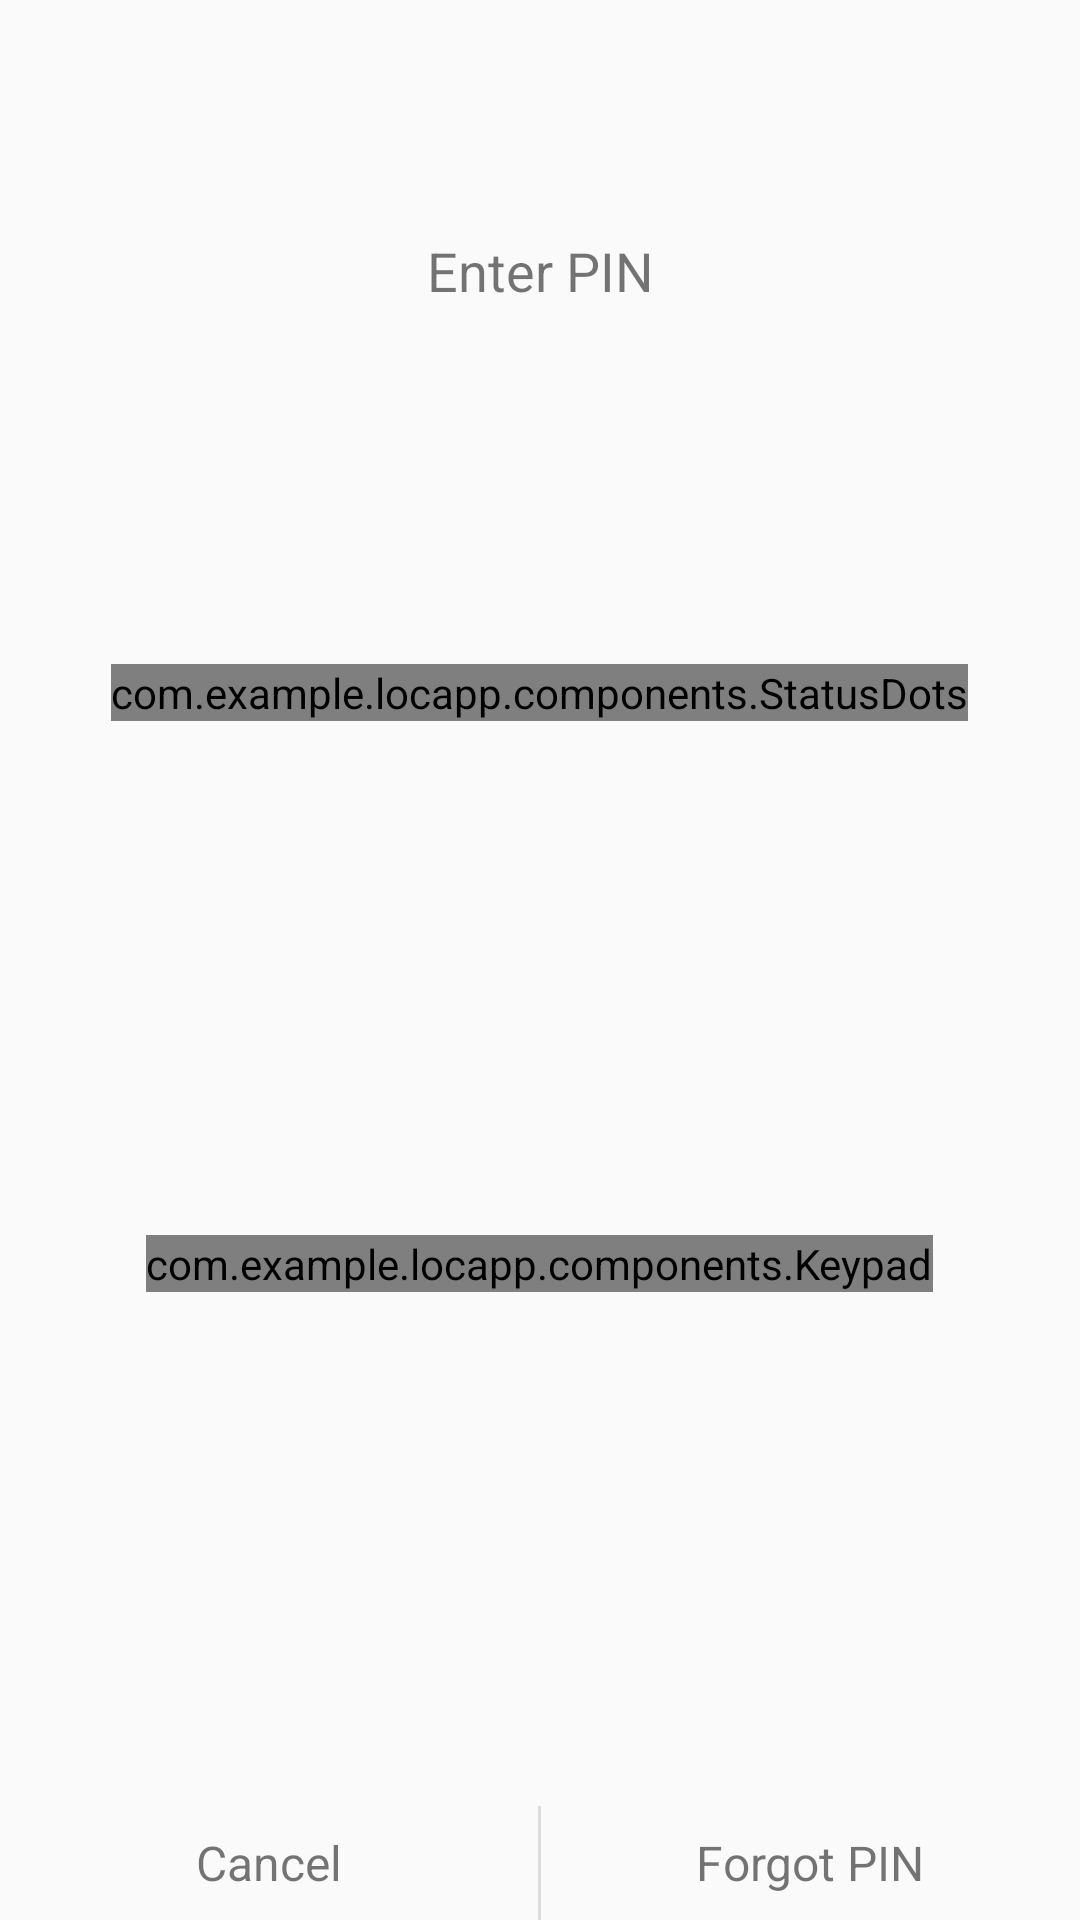

Produce the Android XML layout that renders to this screen, including the resource entries it uses.
<!-- AndroidManifest.xml: application theme AppTheme -->
<!-- res/layout/activity_pin.xml -->
<?xml version="1.0" encoding="utf-8"?>
<LinearLayout xmlns:android="http://schemas.android.com/apk/res/android"
    android:id="@+id/pinLockLayout"
    android:layout_width="match_parent"
    android:layout_height="match_parent"
    android:orientation="vertical">

    <TextView
        android:id="@+id/label"
        android:layout_width="fill_parent"
        android:layout_height="0dp"
        android:layout_weight="0.3"
        android:text="@string/message_enter_pin"
        android:textSize="18sp"
        android:gravity="center" />

    <FrameLayout
        android:layout_width="fill_parent"
        android:layout_height="0dp"
        android:layout_weight="0.1">
        <com.example.locapp.components.StatusDots
            android:id="@+id/statusDots"
            android:layout_width="wrap_content"
            android:layout_height="wrap_content"
            android:layout_gravity="bottom|center_horizontal" />
    </FrameLayout>

    <FrameLayout
        android:layout_width="fill_parent"
        android:layout_height="0dp"
        android:layout_weight="0.6">
        <com.example.locapp.components.Keypad
            android:id="@+id/keypad"
            android:layout_width="wrap_content"
            android:layout_height="wrap_content"
            android:gravity="center"
            android:layout_gravity="center" />

    </FrameLayout>

    <LinearLayout
        android:id="@+id/button_container"
        android:layout_width="match_parent"
        android:layout_height="wrap_content"
        android:divider="?android:attr/dividerVertical"
        android:orientation="horizontal"
        android:showDividers="middle" >

        <TextView
            android:id="@+id/cancelButton"
            android:layout_width="0dp"
            android:layout_height="30dp"
            android:layout_weight="1"
            android:gravity="center"
            android:layout_margin="4dp"
            android:text="@string/button_cancel"
            android:textSize="16sp" />

        <TextView
            android:id="@+id/forgotPin"
            android:layout_width="0dp"
            android:layout_height="30dp"
            android:layout_weight="1"
            android:gravity="center"
            android:layout_margin="4dp"
            android:text="@string/button_forgot_pin"
            android:textSize="16sp" />
    </LinearLayout>

</LinearLayout>
<!-- resources referenced by this layout -->
<resources>
  <string name="button_cancel">Cancel</string>
  <string name="button_forgot_pin">Forgot PIN</string>
  <string name="message_enter_pin">Enter PIN</string>
  <style name="AppTheme" parent="Theme.AppCompat.Light.DarkActionBar">
          
          <item name="colorPrimary">@color/colorPrimary</item>
          <item name="colorPrimaryDark">@color/colorPrimaryDark</item>
          <item name="colorAccent">@color/colorAccent</item>
      </style>
  <color name="colorPrimary">#3F51B5</color>
  <color name="colorPrimaryDark">#303F9F</color>
  <color name="colorAccent">#FF4081</color>
</resources>
